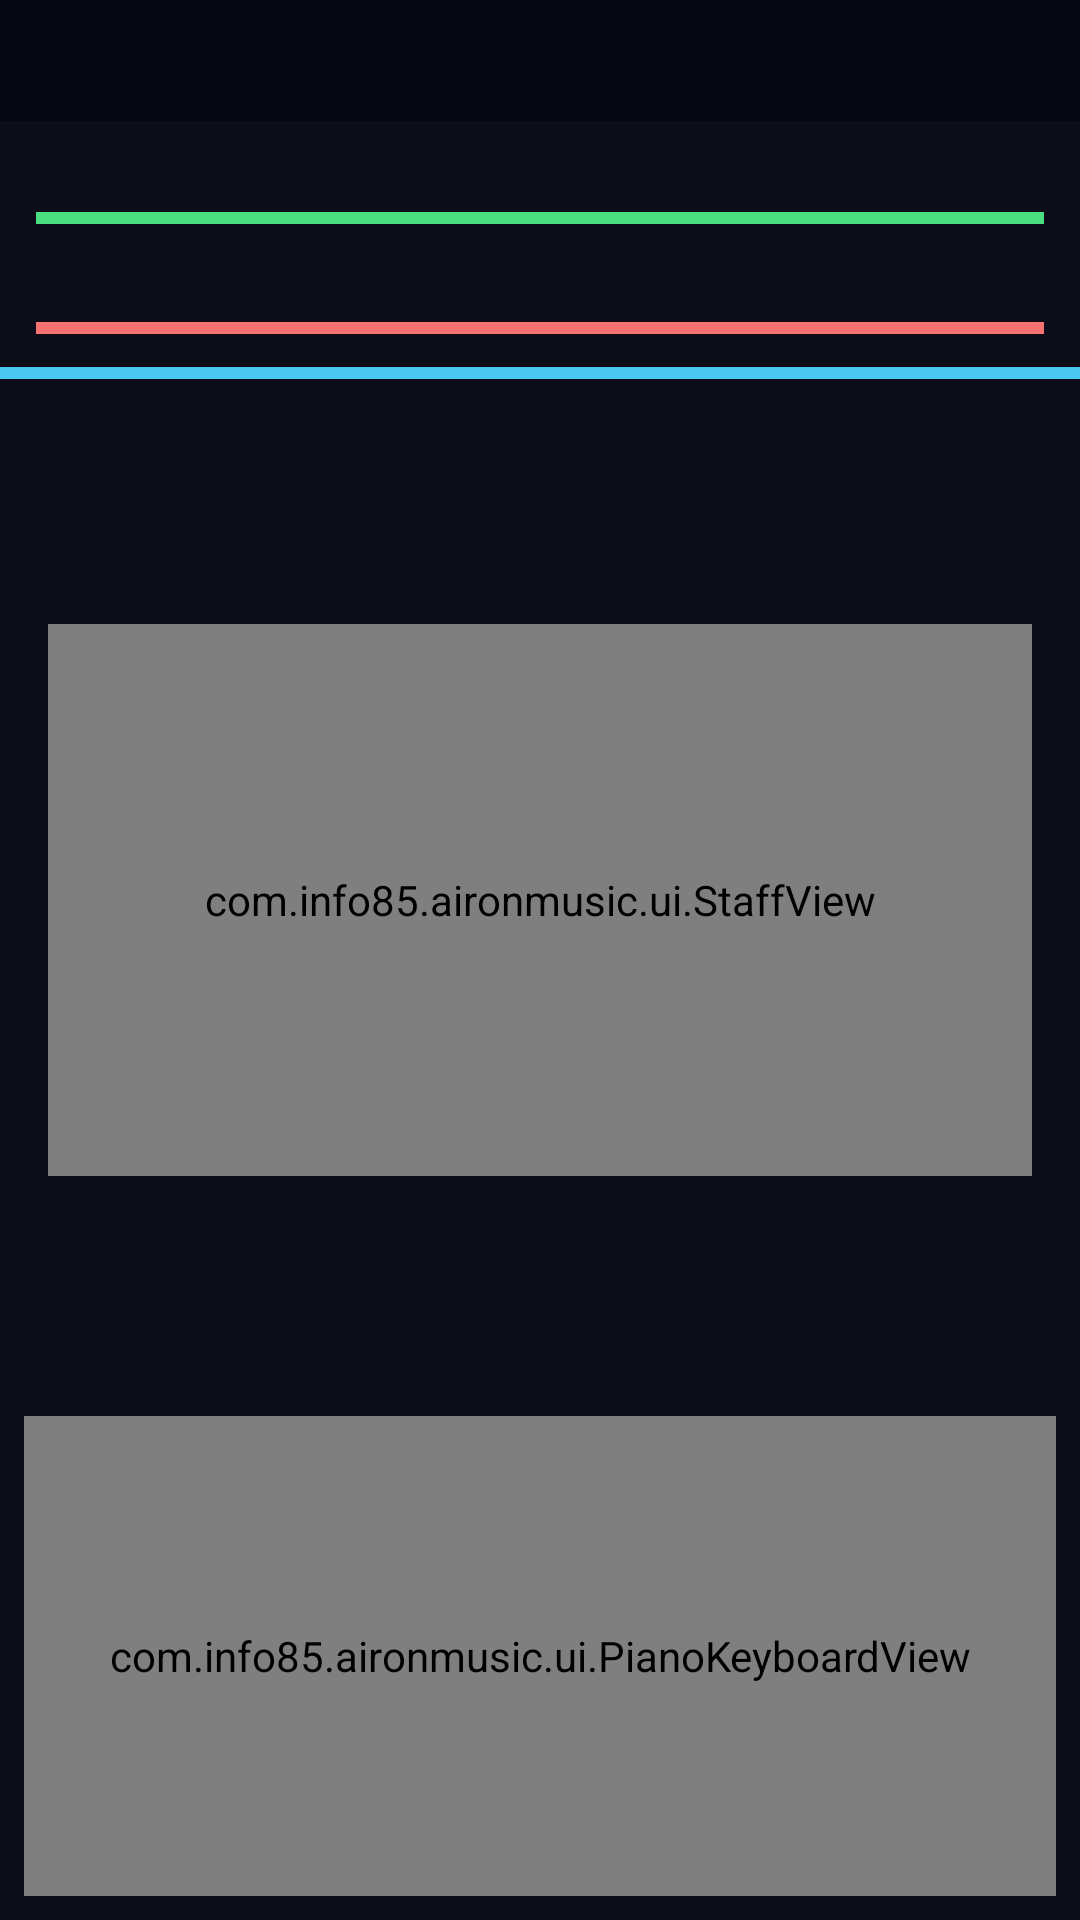

Produce the Android XML layout that renders to this screen, including the resource entries it uses.
<!-- AndroidManifest.xml: application theme Theme.AironInTheKingdomOfMusic -->
<!-- res/layout/activity_game.xml -->
<?xml version="1.0" encoding="utf-8"?>
<LinearLayout
    xmlns:android="http://schemas.android.com/apk/res/android"
    android:id="@+id/root_layout"
    android:layout_width="match_parent"
    android:layout_height="match_parent"
    android:orientation="vertical"
    android:background="@color/bg_dark">

    
    <LinearLayout
        android:layout_width="match_parent"
        android:layout_height="wrap_content"
        android:orientation="horizontal"
        android:padding="10dp"
        android:background="@color/bg_darker">

        <TextView
            android:id="@+id/tv_region_name"
            android:layout_width="0dp"
            android:layout_height="wrap_content"
            android:layout_weight="1"
            android:textSize="15sp"
            android:textStyle="bold"
            android:textColor="@color/white"
            android:maxLines="1"
            android:ellipsize="end" />

        <TextView
            android:id="@+id/tv_score"
            android:layout_width="wrap_content"
            android:layout_height="wrap_content"
            android:textSize="15sp"
            android:textColor="@color/accent_gold"
            android:layout_marginStart="8dp" />

    </LinearLayout>

    
    <LinearLayout
        android:layout_width="match_parent"
        android:layout_height="wrap_content"
        android:orientation="vertical"
        android:paddingStart="12dp"
        android:paddingEnd="12dp"
        android:paddingTop="8dp">

        <LinearLayout
            android:layout_width="match_parent"
            android:layout_height="wrap_content"
            android:orientation="horizontal">

            <TextView
                android:id="@+id/tv_player_hp"
                android:layout_width="0dp"
                android:layout_height="wrap_content"
                android:layout_weight="1"
                android:textSize="12sp"
                android:textColor="@color/hp_green" />

            <TextView
                android:id="@+id/tv_kills"
                android:layout_width="wrap_content"
                android:layout_height="wrap_content"
                android:textSize="12sp"
                android:textColor="@color/text_secondary" />

        </LinearLayout>

        <ProgressBar
            android:id="@+id/progress_player_hp"
            style="@style/Widget.AppCompat.ProgressBar.Horizontal"
            android:layout_width="match_parent"
            android:layout_height="10dp"
            android:max="100"
            android:progress="100"
            android:progressTint="@color/hp_green"
            android:progressBackgroundTint="@color/bg_darker"
            android:layout_marginTop="3dp" />

    </LinearLayout>

    
    <LinearLayout
        android:layout_width="match_parent"
        android:layout_height="wrap_content"
        android:orientation="vertical"
        android:paddingStart="12dp"
        android:paddingEnd="12dp"
        android:paddingTop="6dp">

        <LinearLayout
            android:layout_width="match_parent"
            android:layout_height="wrap_content"
            android:orientation="horizontal">

            <TextView
                android:id="@+id/tv_enemy_name"
                android:layout_width="0dp"
                android:layout_height="wrap_content"
                android:layout_weight="1"
                android:textSize="13sp"
                android:textColor="@color/hp_red" />

            <TextView
                android:id="@+id/tv_enemy_hp"
                android:layout_width="wrap_content"
                android:layout_height="wrap_content"
                android:textSize="12sp"
                android:textColor="@color/text_secondary" />

        </LinearLayout>

        <ProgressBar
            android:id="@+id/progress_enemy_hp"
            style="@style/Widget.AppCompat.ProgressBar.Horizontal"
            android:layout_width="match_parent"
            android:layout_height="10dp"
            android:max="100"
            android:progress="100"
            android:progressTint="@color/hp_red"
            android:progressBackgroundTint="@color/bg_darker"
            android:layout_marginTop="3dp" />

    </LinearLayout>

    
    <ProgressBar
        android:id="@+id/progress_timer"
        style="@style/Widget.AppCompat.ProgressBar.Horizontal"
        android:layout_width="match_parent"
        android:layout_height="8dp"
        android:max="100"
        android:progress="100"
        android:progressTint="@color/accent_cyan"
        android:progressBackgroundTint="@color/bg_darker"
        android:layout_marginTop="6dp" />

    
    <LinearLayout
        android:layout_width="match_parent"
        android:layout_height="0dp"
        android:layout_weight="1"
        android:orientation="vertical"
        android:gravity="center_horizontal"
        android:padding="16dp">

        <TextView
            android:id="@+id/tv_challenge_prompt"
            android:layout_width="wrap_content"
            android:layout_height="wrap_content"
            android:textSize="22sp"
            android:textStyle="bold"
            android:textColor="@color/white"
            android:textAlignment="center"
            android:gravity="center"
            android:lineSpacingMultiplier="1.2" />

        <TextView
            android:id="@+id/tv_challenge_progress"
            android:layout_width="wrap_content"
            android:layout_height="wrap_content"
            android:textSize="15sp"
            android:textColor="@color/accent_cyan"
            android:layout_marginTop="6dp" />

        
        <com.info85.aironmusic.ui.StaffView
            android:id="@+id/staff_view"
            android:layout_width="match_parent"
            android:layout_height="0dp"
            android:layout_weight="1"
            android:layout_marginTop="8dp"
            android:minHeight="80dp" />

        <TextView
            android:id="@+id/tv_message"
            android:layout_width="wrap_content"
            android:layout_height="wrap_content"
            android:textSize="18sp"
            android:textStyle="bold"
            android:textColor="@color/accent_gold"
            android:layout_marginTop="6dp"
            android:visibility="invisible" />

        <TextView
            android:id="@+id/tv_combo"
            android:layout_width="wrap_content"
            android:layout_height="wrap_content"
            android:textSize="16sp"
            android:textColor="@color/accent_purple"
            android:layout_marginTop="4dp" />

    </LinearLayout>

    
    <com.info85.aironmusic.ui.PianoKeyboardView
        android:id="@+id/piano_keyboard"
        android:layout_width="match_parent"
        android:layout_height="160dp"
        android:layout_margin="8dp"
        android:background="@color/bg_darker" />

</LinearLayout>
<!-- resources referenced by this layout -->
<resources>
  <color name="accent_cyan">#4cc9f0</color>
  <color name="accent_gold">#ffba08</color>
  <color name="accent_purple">#7b2ff7</color>
  <color name="bg_dark">#0d0d1a</color>
  <color name="bg_darker">#070711</color>
  <color name="hp_green">#4ade80</color>
  <color name="hp_red">#f87171</color>
  <color name="text_secondary">#aaaacc</color>
  <color name="white">#FFFFFF</color>
  <style name="Theme.AironInTheKingdomOfMusic" parent="Theme.MaterialComponents.DayNight.NoActionBar">
          <item name="colorPrimary">@color/accent_purple</item>
          <item name="colorPrimaryVariant">@color/bg_darker</item>
          <item name="colorOnPrimary">@color/white</item>
          <item name="colorSecondary">@color/accent_cyan</item>
          <item name="colorSecondaryVariant">@color/accent_gold</item>
          <item name="colorOnSecondary">@color/bg_dark</item>
          <item name="android:colorBackground">@color/bg_dark</item>
          <item name="android:statusBarColor">@color/bg_darker</item>
          <item name="android:navigationBarColor">@color/bg_dark</item>
          
          <item name="toolbarStyle">@style/Widget.MaterialComponents.Toolbar.Primary</item>
      </style>
</resources>
